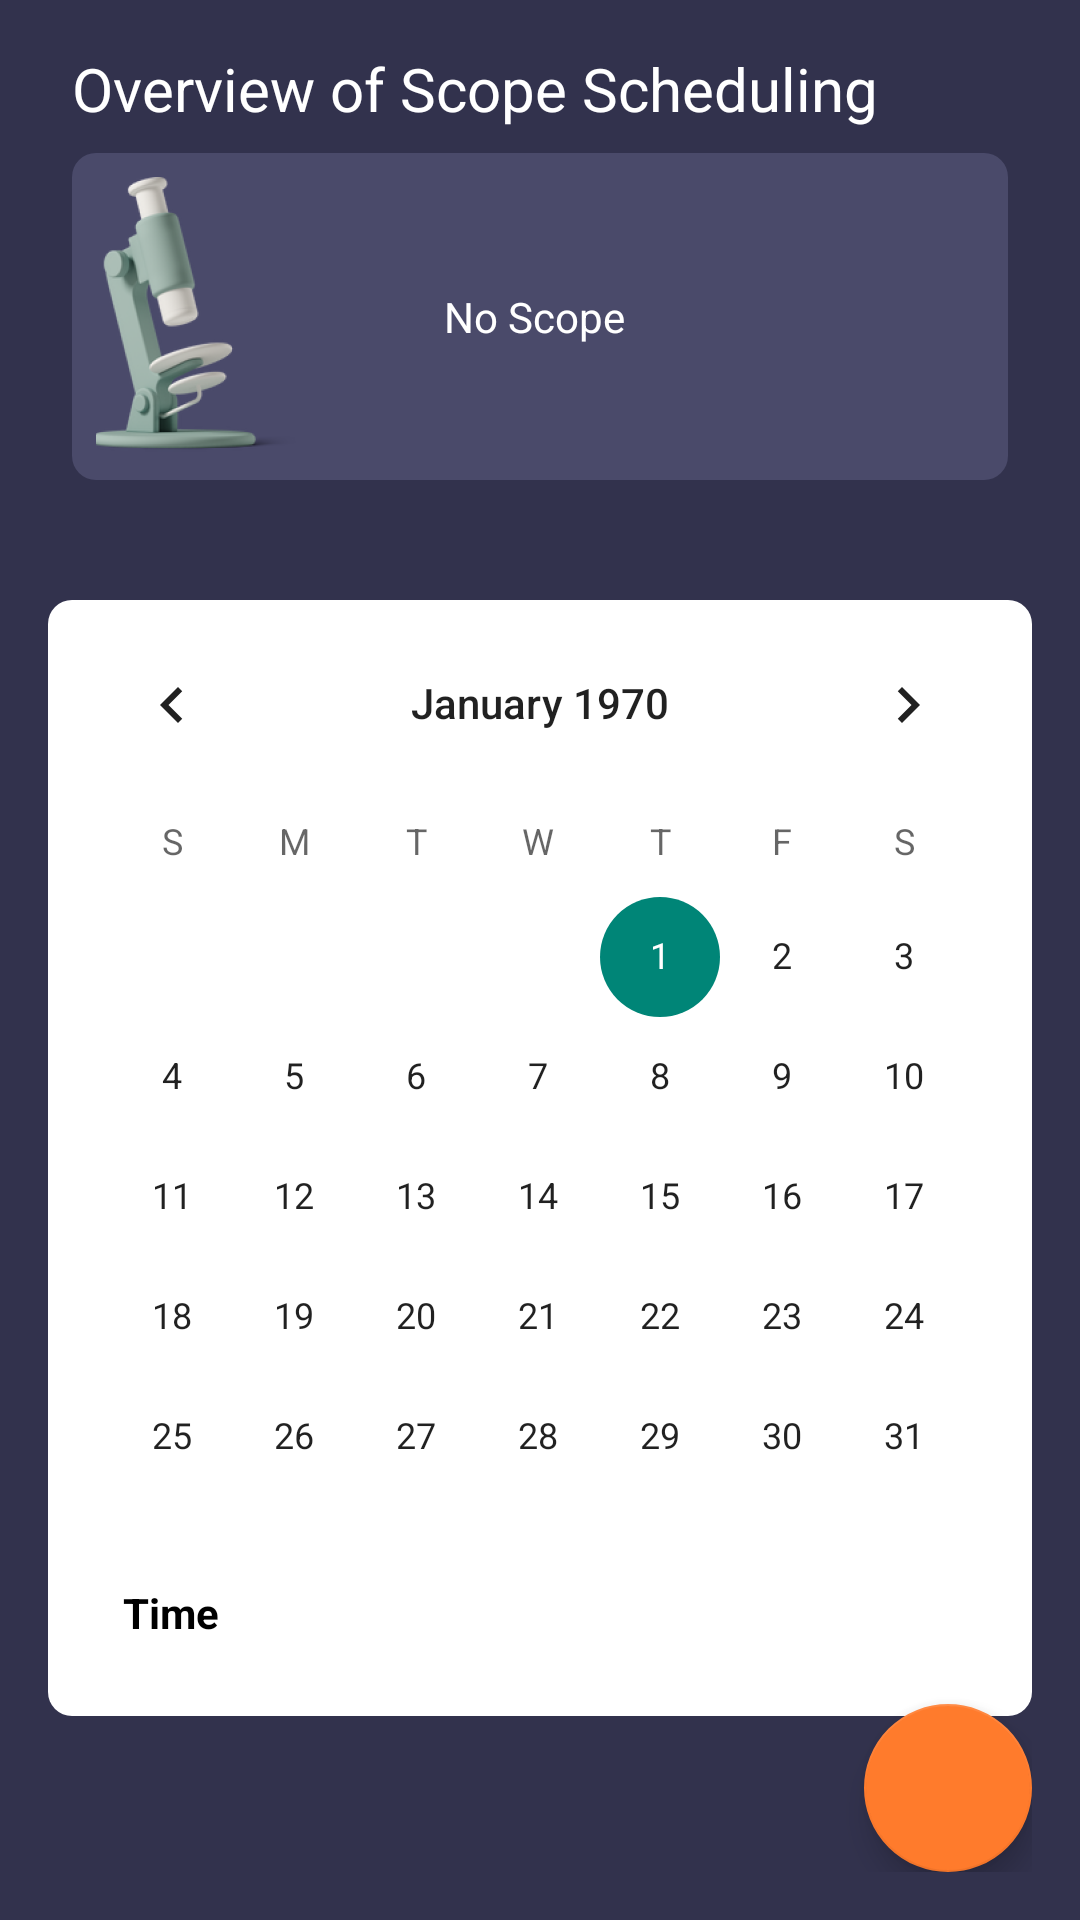

This screen was rendered from an Android layout file. Write that file and the resources it references.
<!-- AndroidManifest.xml: application theme Theme.SmartTracking -->
<!-- res/layout/fragment_overview_scope.xml -->
<?xml version="1.0" encoding="utf-8"?>
<androidx.constraintlayout.widget.ConstraintLayout xmlns:android="http://schemas.android.com/apk/res/android"
    xmlns:app="http://schemas.android.com/apk/res-auto"
    xmlns:tools="http://schemas.android.com/tools"
    android:layout_width="match_parent"
    android:layout_height="match_parent"
    android:padding="@dimen/activity_horizontal_margin"
    android:background="@color/purple"
    tools:context=".ui.overview.OverviewScopeFragment">

    <TextView
        android:id="@+id/title"
        android:layout_width="wrap_content"
        android:layout_height="wrap_content"
        android:text="@string/overview_of_scope_scheduling"
        android:textColor="@color/white"
        android:textSize="@dimen/large_font"
        android:fontFamily="sans-serif"
        android:layout_marginStart="@dimen/nav_header_vertical_spacing"
        android:layout_marginEnd="@dimen/nav_header_vertical_spacing"
        app:layout_constraintStart_toStartOf="parent"
        app:layout_constraintTop_toTopOf="parent" />

    <include
        android:id="@+id/scopeLayout"
        android:layout_width="match_parent"
        android:layout_height="wrap_content"
        android:layout_marginTop="@dimen/nav_header_vertical_spacing"
        android:layout_marginBottom="@dimen/activity_vertical_margin"
        android:layout_marginStart="@dimen/nav_header_vertical_spacing"
        android:layout_marginEnd="@dimen/nav_header_vertical_spacing"
        layout="@layout/item_scope"
        app:layout_constraintEnd_toEndOf="parent"
        app:layout_constraintStart_toStartOf="parent"
        app:layout_constraintTop_toBottomOf="@+id/title" />

    <include
        android:id="@+id/calendarLayout"
        android:layout_width="match_parent"
        android:layout_height="wrap_content"
        layout="@layout/item_calendar"
        android:layout_marginTop="@dimen/activity_large_vertical_margin"
        app:layout_constraintEnd_toEndOf="parent"
        app:layout_constraintStart_toStartOf="parent"
        app:layout_constraintTop_toBottomOf="@+id/scopeLayout" />

    <com.google.android.material.floatingactionbutton.FloatingActionButton
        android:id="@+id/fab"
        android:layout_width="wrap_content"
        android:layout_height="wrap_content"
        android:layout_gravity="bottom|end"
        android:contentDescription="@string/add_scope"
        app:backgroundTint="@color/orange"
        app:layout_constraintBottom_toBottomOf="parent"
        app:layout_constraintEnd_toEndOf="parent"
        app:srcCompat="@drawable/baseline_add_24"
        app:tint="@color/white" />

    <include
        android:id="@+id/progressLayout"
        layout="@layout/progress" />
</androidx.constraintlayout.widget.ConstraintLayout>
<!-- res/layout/item_scope.xml (included above) -->
<?xml version="1.0" encoding="utf-8"?>
<androidx.constraintlayout.widget.ConstraintLayout xmlns:android="http://schemas.android.com/apk/res/android"
    xmlns:app="http://schemas.android.com/apk/res-auto"
    xmlns:tools="http://schemas.android.com/tools"
    android:layout_width="match_parent"
    android:layout_height="wrap_content"
    android:padding="@dimen/nav_header_vertical_spacing"
    android:background="@drawable/light_purple_bg">

    <ImageView
        android:id="@+id/scopeImage"
        android:layout_width="wrap_content"
        android:layout_height="wrap_content"
        android:contentDescription="@string/scope_img"
        android:src="@mipmap/scope_img"
        app:layout_constraintBottom_toBottomOf="parent"
        app:layout_constraintStart_toStartOf="parent"
        app:layout_constraintTop_toTopOf="parent" />

    <androidx.appcompat.widget.LinearLayoutCompat
        android:layout_width="match_parent"
        android:layout_height="wrap_content"
        android:orientation="vertical"
        android:layout_marginStart="@dimen/scope_start_margin"
        android:layout_marginEnd="@dimen/scope_end_margin"
        app:layout_constraintBottom_toBottomOf="parent"
        app:layout_constraintStart_toEndOf="@+id/scopeImage"
        app:layout_constraintTop_toTopOf="parent">

        <TextView
            android:id="@+id/scopeTitle"
            android:layout_width="wrap_content"
            android:layout_height="wrap_content"
            android:layout_centerVertical="true"
            android:layout_toEndOf="@+id/scopeImage"
            android:maxEms="12"
            android:maxLines="2"
            android:text="@string/no_scope"
            android:textColor="@color/white"
            tools:text="Scope A" />

        <TextView
            android:id="@+id/scopeDatetime"
            android:layout_width="wrap_content"
            android:layout_height="wrap_content"
            android:layout_below="@+id/scopeTitle"
            android:layout_alignStart="@+id/scopeTitle"
            android:layout_toStartOf="@+id/prevBtn"
            android:textColor="@color/white"
            android:textSize="@dimen/small_font"
            android:maxLines="2"
            android:visibility="gone"
            tools:text="Scheduled at 6/1/2023 10am" />

    </androidx.appcompat.widget.LinearLayoutCompat>


    <ImageButton
        android:id="@+id/prevBtn"
        android:layout_width="wrap_content"
        android:layout_height="wrap_content"
        android:layout_alignTop="@+id/scopeImage"
        android:layout_alignParentEnd="true"
        android:layout_margin="@dimen/activity_vertical_margin"
        android:background="@color/transparent"
        android:contentDescription="@string/prev_btn"
        android:src="@mipmap/arrow_up"
        android:visibility="gone"
        app:layout_constraintEnd_toEndOf="parent"
        app:layout_constraintTop_toTopOf="parent" />

    <ImageButton
        android:id="@+id/nextBtn"
        android:layout_width="wrap_content"
        android:layout_height="wrap_content"
        android:layout_alignBottom="@+id/scopeImage"
        android:layout_alignParentEnd="true"
        android:layout_margin="@dimen/activity_vertical_margin"
        android:background="@color/transparent"
        android:contentDescription="@string/next_btn"
        android:rotation="180"
        android:src="@mipmap/arrow_up"
        android:visibility="gone"
        app:layout_constraintBottom_toBottomOf="parent"
        app:layout_constraintEnd_toEndOf="parent" />
</androidx.constraintlayout.widget.ConstraintLayout>
<!-- res/layout/item_calendar.xml (included above) -->
<?xml version="1.0" encoding="utf-8"?>
<androidx.constraintlayout.widget.ConstraintLayout xmlns:android="http://schemas.android.com/apk/res/android"
    xmlns:app="http://schemas.android.com/apk/res-auto"
    xmlns:tools="http://schemas.android.com/tools"
    android:layout_width="match_parent"
    android:layout_height="wrap_content"
    android:background="@drawable/white_bg">

    <CalendarView
        android:id="@+id/calendarView"
        android:layout_width="match_parent"
        android:layout_height="wrap_content"
        android:paddingBottom="@dimen/activity_middle_vertical_margin"
        android:theme="@style/Theme.AppCompat.Light"
        app:layout_constraintEnd_toEndOf="parent"
        app:layout_constraintStart_toStartOf="parent"
        app:layout_constraintTop_toTopOf="parent">

    </CalendarView>

    <TextView
        android:layout_width="wrap_content"
        android:layout_height="wrap_content"
        android:text="@string/time"
        android:textStyle="bold"
        android:background="@drawable/white_bg"
        android:padding="@dimen/nav_header_vertical_spacing"
        android:layout_margin="@dimen/activity_vertical_margin"
        android:textColor="@color/black"
        app:layout_constraintBottom_toBottomOf="@+id/calendarView"
        app:layout_constraintStart_toStartOf="parent"  />

    <TextClock
        android:id="@+id/clock"
        android:visibility="gone"
        android:layout_width="wrap_content"
        android:layout_height="wrap_content"
        android:background="@drawable/grey_bg"
        android:padding="@dimen/nav_header_vertical_spacing"
        android:layout_margin="@dimen/activity_vertical_margin"
        android:textColor="@color/black"
        app:layout_constraintBottom_toBottomOf="@+id/calendarView"
        app:layout_constraintEnd_toEndOf="parent"  />

    <TextView
        android:id="@+id/timeText"
        android:visibility="gone"
        android:layout_width="wrap_content"
        android:layout_height="wrap_content"
        android:background="@drawable/grey_bg"
        android:padding="@dimen/nav_header_vertical_spacing"
        android:layout_margin="@dimen/activity_vertical_margin"
        android:textColor="@color/black"
        app:layout_constraintBottom_toBottomOf="@+id/calendarView"
        app:layout_constraintEnd_toEndOf="parent"
        tools:text="12:00 PM"/>
</androidx.constraintlayout.widget.ConstraintLayout>
<!-- res/layout/progress.xml (included above) -->
<?xml version="1.0" encoding="utf-8"?>
<ProgressBar xmlns:android="http://schemas.android.com/apk/res/android"
    xmlns:app="http://schemas.android.com/apk/res-auto"
    android:id="@+id/progressBar"
    android:visibility="gone"
    android:layout_width="wrap_content"
    android:layout_height="wrap_content"
    android:layout_centerInParent="true"
    app:layout_constraintBottom_toBottomOf="parent"
    app:layout_constraintEnd_toEndOf="parent"
    app:layout_constraintStart_toStartOf="parent"
    app:layout_constraintTop_toTopOf="parent">
</ProgressBar>
<!-- resources referenced by this layout -->
<resources>
  <color name="black">#FF000000</color>
  <color name="orange">#FF7B2C</color>
  <color name="purple">#32324D</color>
  <color name="transparent">#00FFFFFF</color>
  <color name="white">#FFFFFFFF</color>
  <dimen name="activity_horizontal_margin">16dp</dimen>
  <dimen name="activity_large_vertical_margin">40dp</dimen>
  <dimen name="activity_middle_vertical_margin">32dp</dimen>
  <dimen name="activity_vertical_margin">16dp</dimen>
  <dimen name="large_font">20sp</dimen>
  <dimen name="nav_header_vertical_spacing">8dp</dimen>
  <dimen name="scope_end_margin">48dp</dimen>
  <dimen name="scope_start_margin">116dp</dimen>
  <dimen name="small_font">12sp</dimen>
  <!-- drawable grey_bg (drawable) -->
  <?xml version="1.0" encoding="UTF-8"?>
  <shape xmlns:android="http://schemas.android.com/apk/res/android">
      <solid android:color="@color/grey"/>
  
      <padding android:left="1dp"
          android:top="1dp"
          android:right="1dp"
          android:bottom="1dp" />
  
      <corners android:radius="@dimen/small_radius" />
  </shape>
  <!-- drawable light_purple_bg (drawable) -->
  <?xml version="1.0" encoding="UTF-8"?>
  <shape xmlns:android="http://schemas.android.com/apk/res/android">
      <solid android:color="@color/light_purple"/>
  
      <padding android:left="1dp"
          android:top="1dp"
          android:right="1dp"
          android:bottom="1dp" />
  
      <corners android:radius="@dimen/bg_radius" />
  </shape>
  <!-- drawable white_bg (drawable) -->
  <?xml version="1.0" encoding="UTF-8"?>
  <shape xmlns:android="http://schemas.android.com/apk/res/android">
      <solid android:color="@color/white"/>
  
      <padding android:left="1dp"
          android:top="1dp"
          android:right="1dp"
          android:bottom="1dp" />
  
      <corners android:radius="@dimen/bg_radius" />
  </shape>
  <!-- mipmap arrow_up: png bitmap (mipmap-hdpi, 283 bytes) -->
  <!-- mipmap scope_img: png bitmap (mipmap-hdpi, 12940 bytes) -->
  <string name="add_scope">Add Scope</string>
  <string name="next_btn" translatable="false">Next button</string>
  <string name="no_scope">No Scope</string>
  <string name="overview_of_scope_scheduling">Overview of Scope Scheduling</string>
  <string name="prev_btn" translatable="false">Previous button</string>
  <string name="scope_img" translatable="false">Scope Image</string>
  <string name="time">Time</string>
  <style name="Theme.SmartTracking" parent="Theme.MaterialComponents.DayNight.DarkActionBar">
          
          <item name="colorPrimary">@color/purple</item>
          <item name="colorPrimaryVariant">@color/purple</item>
          <item name="colorOnPrimary">@color/white</item>
          
          <item name="colorSecondary">@color/teal_200</item>
          <item name="colorSecondaryVariant">@color/teal_700</item>
          <item name="colorOnSecondary">@color/black</item>
          
          <item name="android:statusBarColor">?attr/colorPrimaryVariant</item>
          
      </style>
  <color name="grey">#ECECEC</color>
  <dimen name="small_radius">4dp</dimen>
  <color name="light_purple">#4A4A6A</color>
  <dimen name="bg_radius">8dp</dimen>
  <color name="teal_200">#FF03DAC5</color>
  <color name="teal_700">#FF018786</color>
</resources>
